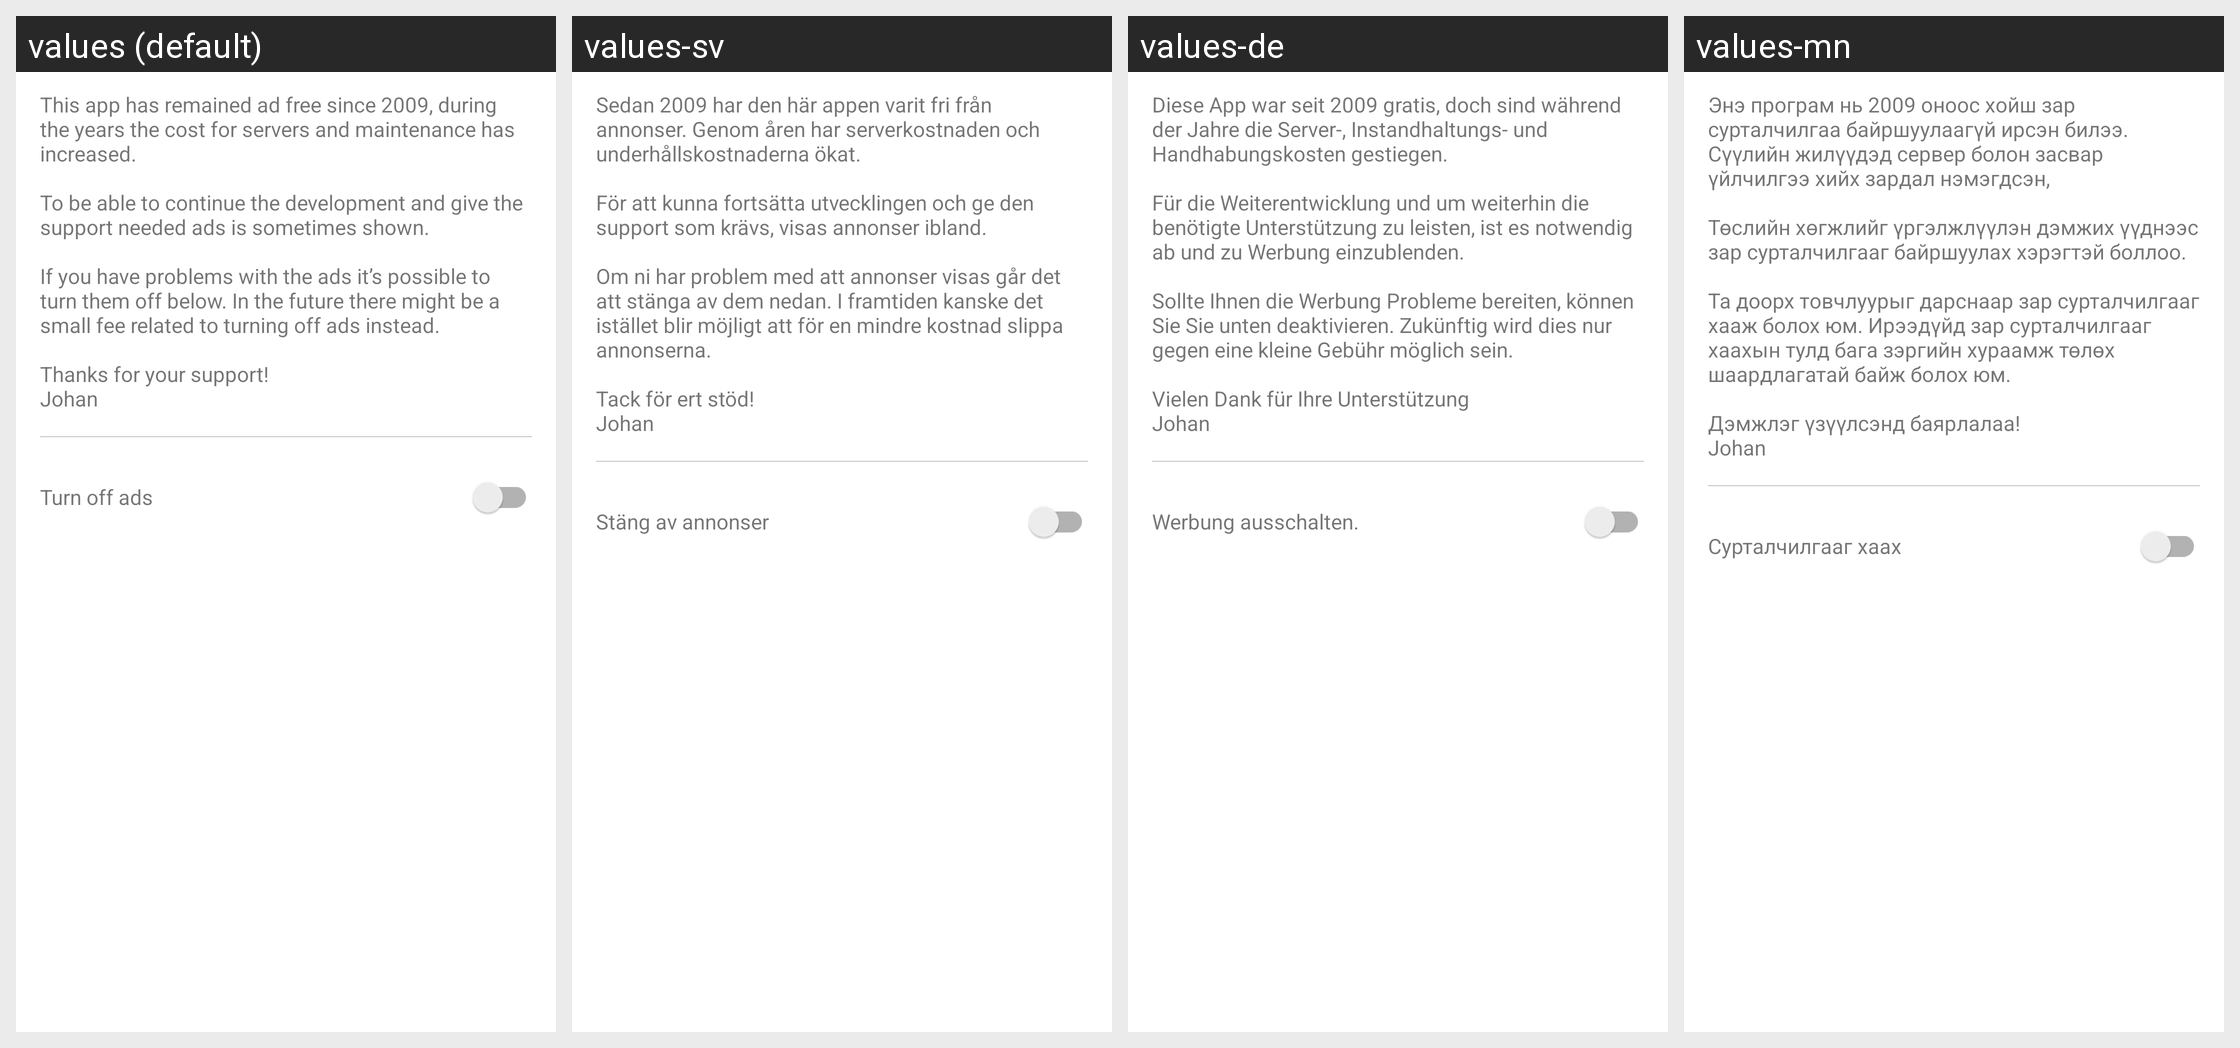

Translations of the strings shown on this Android screen, per locale in the grid:
Android screen res/layout/dialog_ads.xml rendered under 4 locales, left to right: values (default), values-sv, values-de, values-mn. Device: Nexus 5 (rendered at 1080×1920; each locale shown at half size, 540×960, under a caption strip naming it); theme Theme.MaterialComponents.DayNight.NoActionBar.
Other locales in the repository, not shown: values-ar, values-bs, values-es, values-fr, values-it, values-iw, values-nl, values-pt-rBR, values-ru, values-zh-rCN, values-zh-rTW.
Strings drawn on this screen, with the default value and each locale's value (text and hints the layout hard-codes, and strings that could not be matched under every locale, appear in the picture but are not listed):

ads_message
  values: This app has remained ad free since 2009, during the years the cost for servers and maintenance has increased.
      
      To be able to continue the development and give the support needed ads is sometimes shown.
      
      If you have problems with the ads it’s possible to turn them off below. In the future there might be a small fee related to turning off ads instead.
      
      Thanks for your support!
      Johan
  values-sv: Sedan 2009 har den här appen varit fri från annonser. Genom åren har serverkostnaden och underhållskostnaderna ökat.
      
      För att kunna fortsätta utvecklingen och ge den support som krävs, visas annonser ibland.
      
      Om ni har problem med att annonser visas går det att stänga av dem nedan. I framtiden kanske det istället blir möjligt att för en mindre kostnad slippa annonserna.
      
      Tack för ert stöd!
      Johan
  values-de: Diese App war seit 2009 gratis, doch sind während der Jahre die Server-, Instandhaltungs- und Handhabungskosten gestiegen.
      
      Für die Weiterentwicklung und um weiterhin die benötigte Unterstützung zu leisten, ist es notwendig ab und zu Werbung einzublenden.
      
      Sollte Ihnen die Werbung Probleme bereiten, können Sie Sie unten deaktivieren. Zukünftig wird dies nur gegen eine kleine Gebühr möglich …[clipped]
  values-mn: Энэ програм нь 2009 оноос хойш зар сурталчилгаа байршуулаагүй ирсэн билээ. Сүүлийн жилүүдэд сервер болон засвар үйлчилгээ хийх зардал нэмэгдсэн, 
      
      Төслийн хөгжлийг үргэлжлүүлэн дэмжих үүднээс зар сурталчилгааг байршуулах хэрэгтэй боллоо.
      
      Та доорх товчлуурыг дарснаар зар сурталчилгааг хааж болох юм. Ирээдүйд зар сурталчилгааг хаахын тулд бага зэргийн хураамж төлөх шаардлагатай байж болох …[clipped]

ads_turn_off
  values: Turn off ads
  values-sv: Stäng av annonser
  values-de: Werbung ausschalten.
  values-mn: Сурталчилгааг хаах
